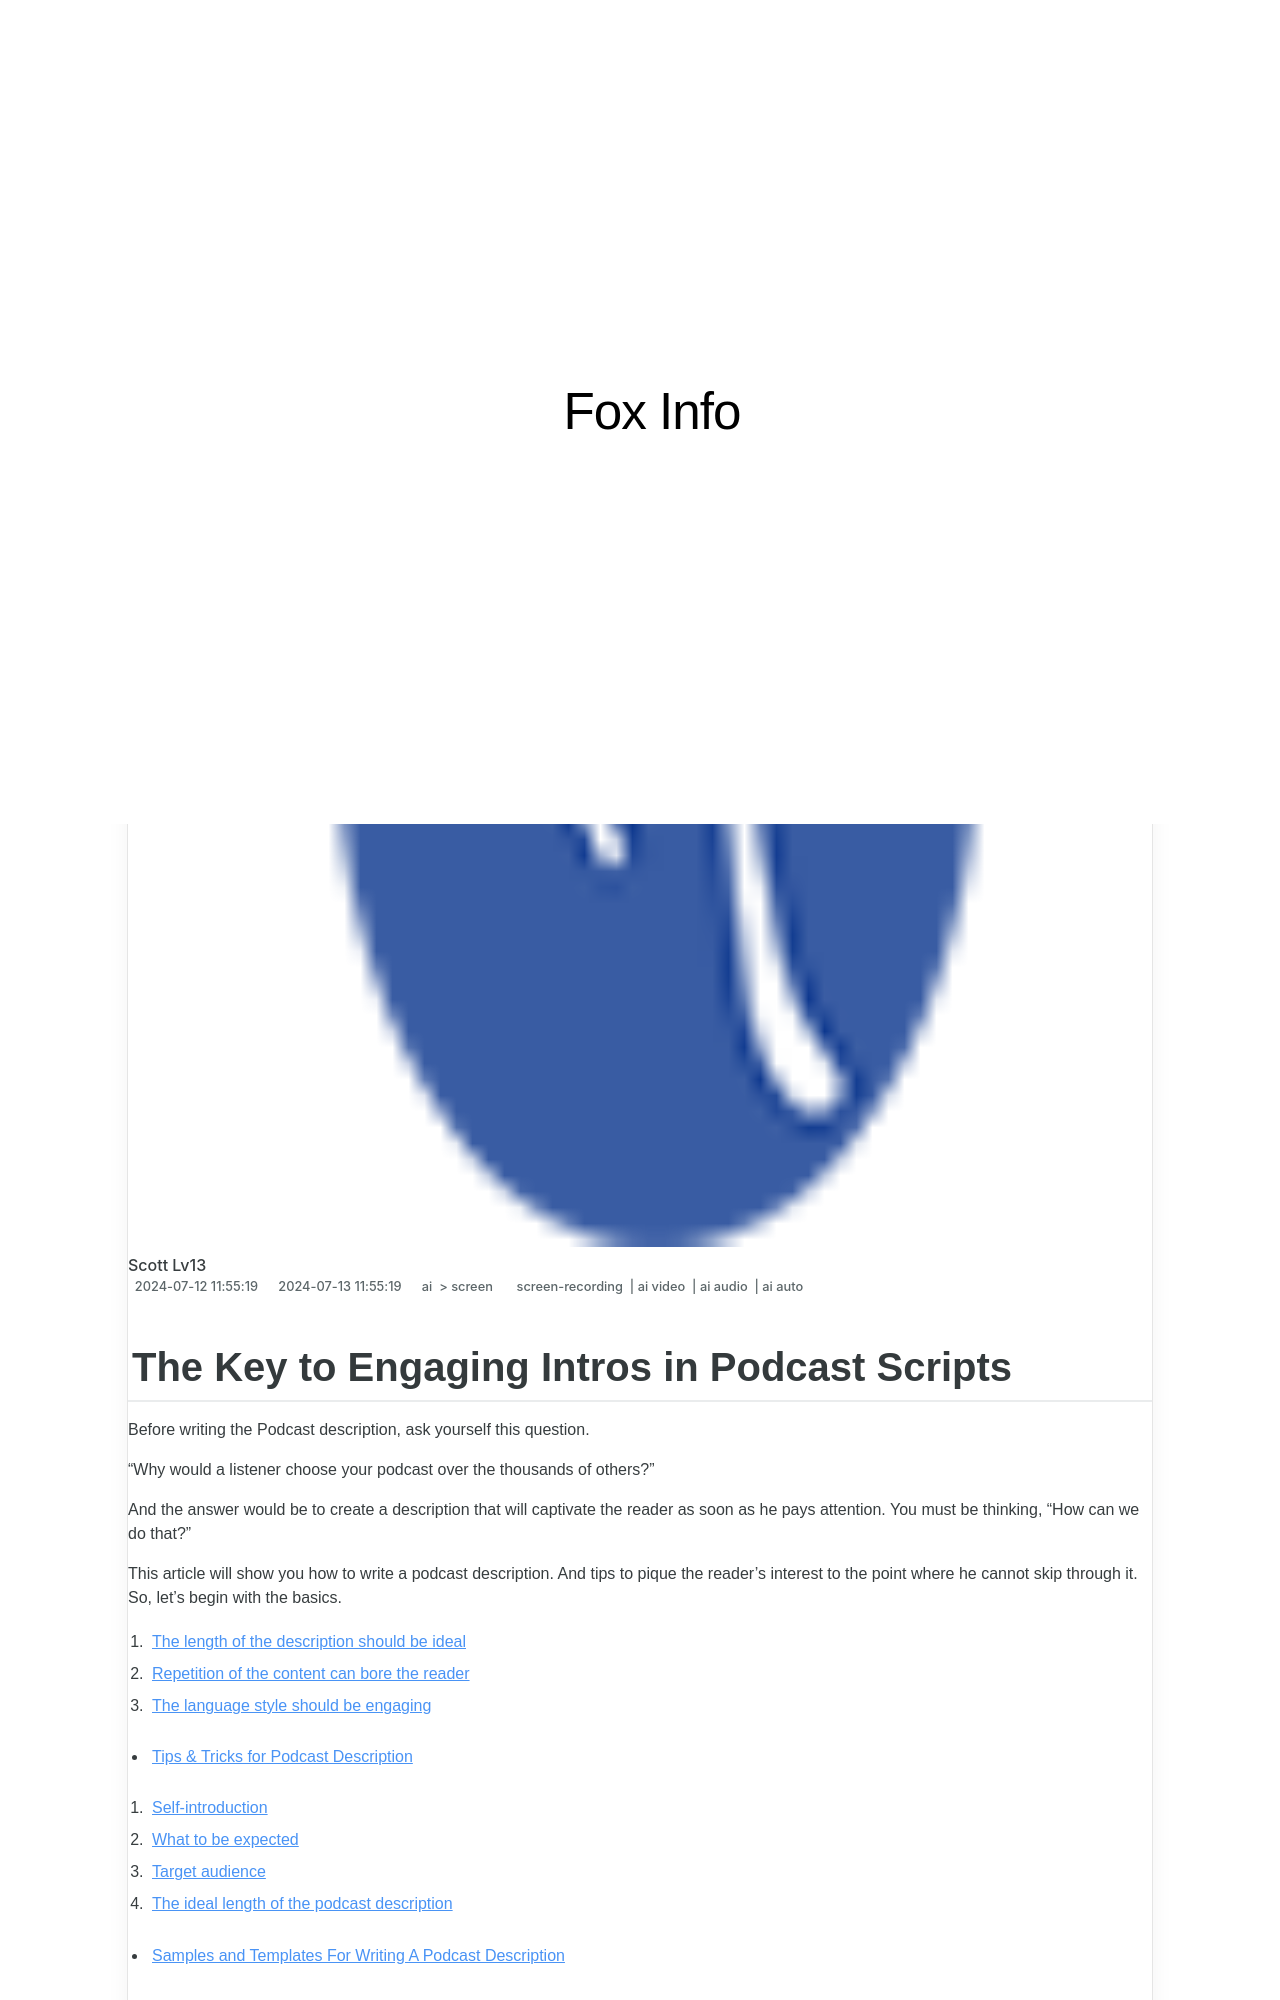

repository: techidaily/site-fox-info · page: updated-the-key-to-engaging-intros-in-podcast-scripts/index.html · generator: jekyll

---
title: "[Updated] The Key to Engaging Intros in Podcast Scripts"
date: 2024-06-19 19:35:11
updated: 2024-06-21 10:29:18
tags: 
  - screen-recording
  - ai video
  - ai audio
  - ai auto
categories: 
  - ai
  - screen
description: "This Article Describes [Updated] The Key to Engaging Intros in Podcast Scripts"
excerpt: "This Article Describes [Updated] The Key to Engaging Intros in Podcast Scripts"
keywords: "\"Podcast Intro Creation,Attracting Listeners with Intros,Script-Writing for Enthusiastic Audiences,Crafting Effective Podcast Openings,Engaging Audio Introductions,Captivating Podcast Beginnings,Writing Intro Hooks\""
thumbnail: https://thmb.techidaily.com/7079de538a777b736a226ef7753a657beca0fed6327389062bff5d10d904ed3d.jpg
---
